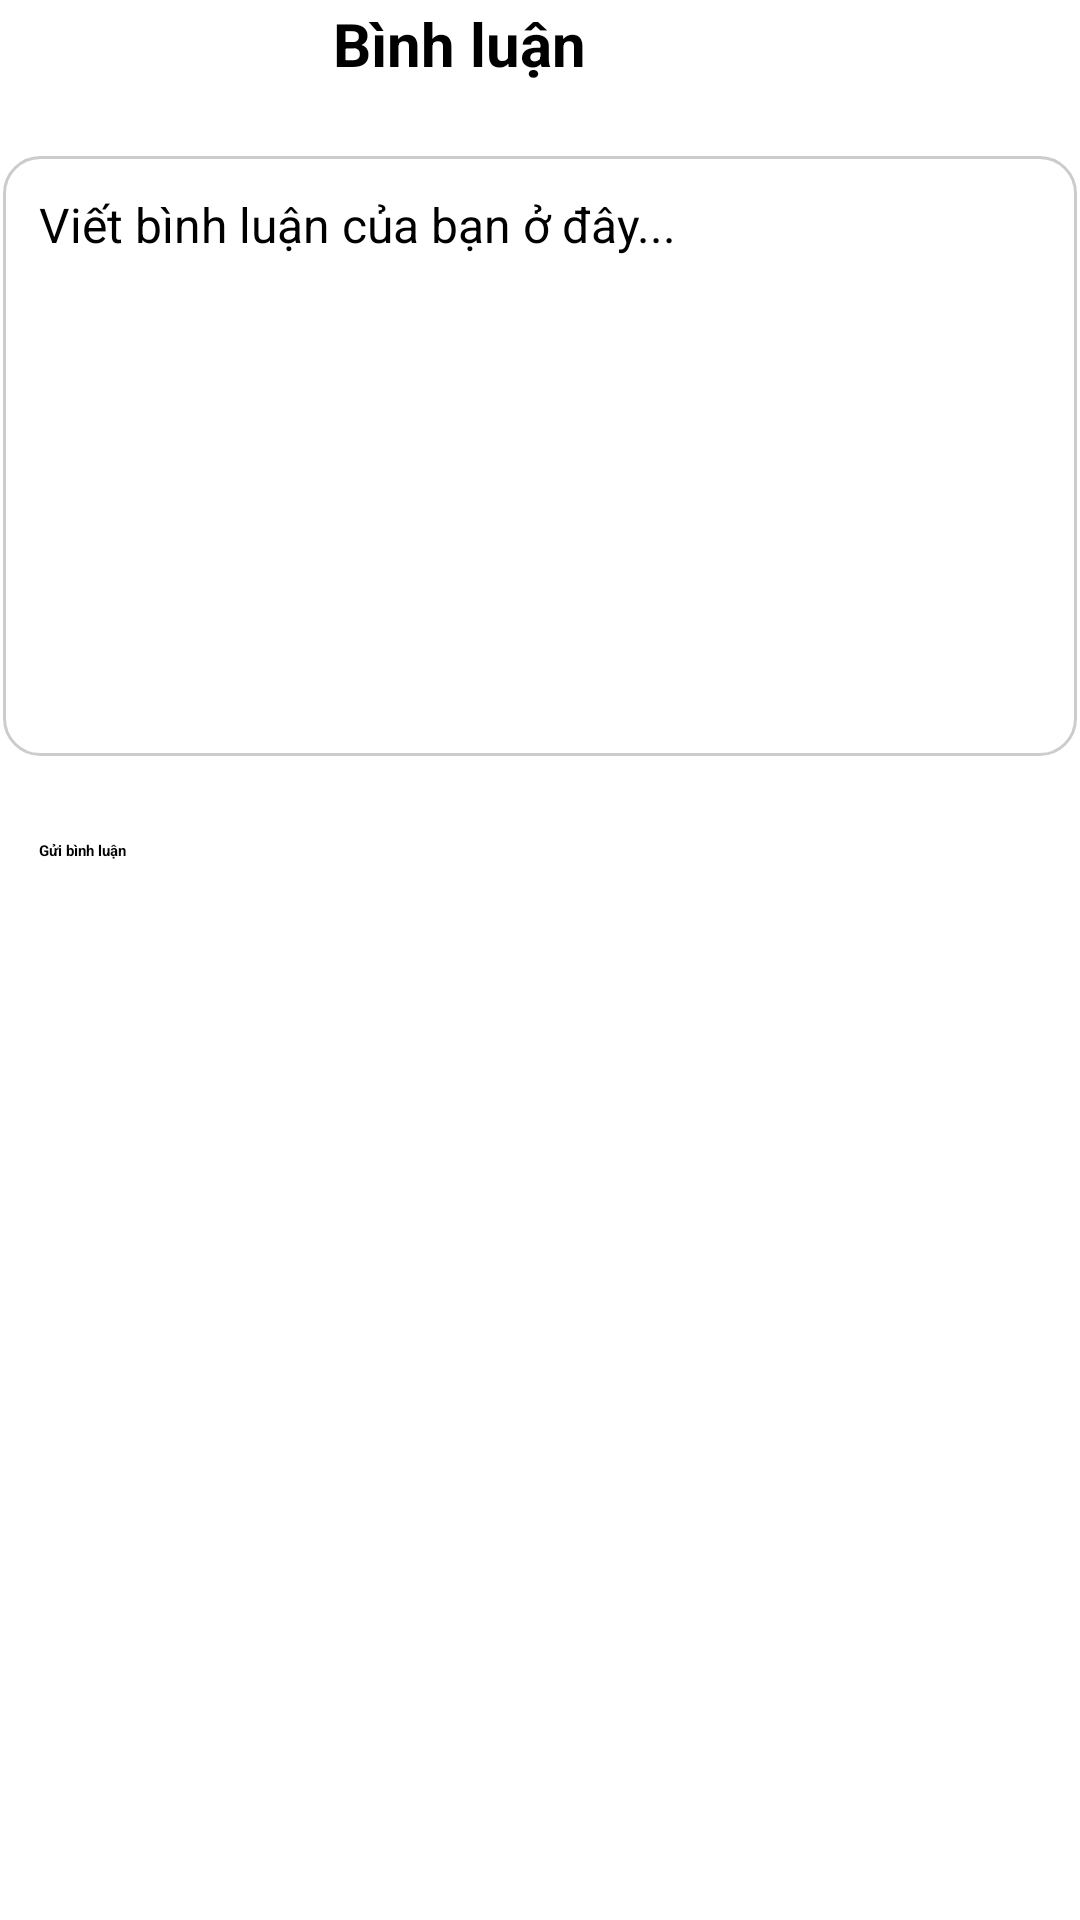

Write the Android layout XML for this screen, with the resource values it uses.
<!-- AndroidManifest.xml: application theme Theme.Social_network_Friendy -->
<!-- res/layout/activity_comment.xml -->
<?xml version="1.0" encoding="utf-8"?>

<LinearLayout xmlns:android="http://schemas.android.com/apk/res/android"
    android:layout_width="match_parent"
    android:layout_height="match_parent"
    android:orientation="vertical"
    android:padding="1dp">

    <LinearLayout
        android:layout_width="wrap_content"
        android:layout_height="wrap_content"
        android:orientation="horizontal">
        <ImageView
            android:layout_marginTop="5dp"
            android:id="@+id/imgbackmainscreen"
            android:layout_width="wrap_content"
            android:layout_height="wrap_content"
            android:src="@drawable/back_mainscreen"/>
        <TextView
            android:layout_width="match_parent"
            android:layout_height="wrap_content"
            android:text="Bình luận"
            android:layout_marginLeft="110dp"
            android:textColor="@color/black"
            android:textSize="20sp"
            android:textStyle="bold"
            android:gravity="center"
            android:paddingBottom="8dp" />
    </LinearLayout>

    
    <EditText
        android:id="@+id/commentEditText"
        android:layout_width="match_parent"
        android:layout_height="200dp"
        android:layout_marginTop="16dp"
        android:hint="Viết bình luận của bạn ở đây..."
        android:padding="12dp"
        android:gravity="top|start"
        android:background="@drawable/rounded_edittext"
        android:inputType="textMultiLine|textCapSentences"
        android:scrollbars="vertical"
        android:lineSpacingExtra="8dp"
        android:textColor="#000000"
        android:textSize="16sp" />


    
    <Button
        android:id="@+id/btnSubmitComment"
        android:layout_width="match_parent"
        android:layout_height="wrap_content"
        android:layout_marginTop="16dp"
        android:background="@drawable/custom_button_border"
        android:padding="12dp"
        android:textStyle="bold"
        android:text="Gửi bình luận"
        android:textColor="@android:color/black" />

    <androidx.recyclerview.widget.RecyclerView
        android:id="@+id/commentsRecyclerView"
        android:layout_width="match_parent"
        android:layout_height="0dp"
        android:layout_marginTop="16dp"
        android:layout_weight="1"
        android:padding="8dp" />

</LinearLayout>
<!-- resources referenced by this layout -->
<resources>
  <color name="black">#FF000000</color>
  <!-- drawable rounded_edittext (drawable) -->
  <shape xmlns:android="http://schemas.android.com/apk/res/android">
      <solid android:color="@android:color/white" /> 
      <corners android:radius="12dp" /> 
      <stroke
          android:width="1dp"
          android:color="#CCCCCC" /> 
      <padding
          android:left="8dp"
          android:top="8dp"
          android:right="8dp"
          android:bottom="8dp" /> 
  </shape>
</resources>
